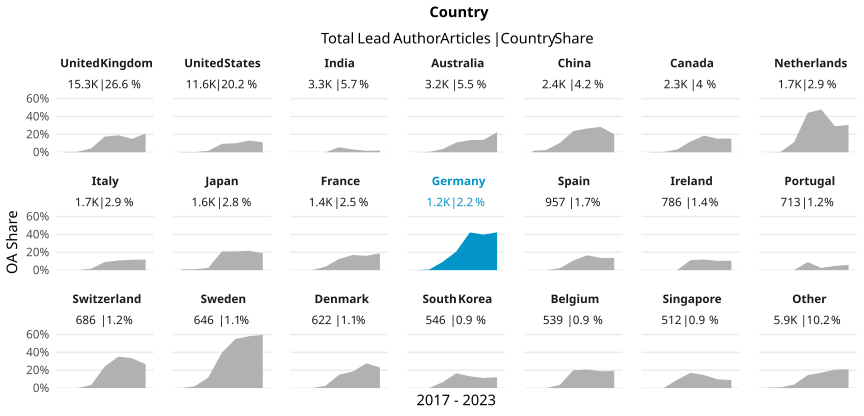

The file beside this chart, header and first rows:
country_name_fct, cr_year, articles, cc_total, prop
United Kingdom, '17, 2073, 7, 0.003377
United Kingdom, '18, 2141, 12, 0.005605
United Kingdom, '19, 2544, 111, 0.04363
United Kingdom, '20, 2690, 473, 0.1758
United Kingdom, '21, 2597, 492, 0.1894
United Kingdom, '22, 2458, 369, 0.1501
United Kingdom, '23, 804, 169, 0.2102
United States, '17, 1646, 5, 0.003038
United States, '18, 1598, 3, 0.001877
United States, '19, 1752, 28, 0.01598
United States, '20, 2131, 201, 0.09432
United States, '21, 2168, 219, 0.101
United States, '22, 1641, 215, 0.131
United States, '23, 693, 77, 0.1111
India, '17, 324, 0, 0
India, '18, 425, 0, 0
India, '19, 470, 0, 0
India, '20, 570, 32, 0.05614
India, '21, 852, 27, 0.03169
India, '22, 473, 8, 0.01691
India, '23, 155, 3, 0.01935
Australia, '17, 548, 0, 0
Australia, '18, 499, 2, 0.004008
Australia, '19, 536, 19, 0.03545
Australia, '20, 530, 58, 0.1094
Australia, '21, 494, 67, 0.1356
Australia, '22, 368, 51, 0.1386
Australia, '23, 218, 49, 0.2248
China, '17, 255, 4, 0.01569
China, '18, 314, 8, 0.02548
China, '19, 372, 39, 0.1048
China, '20, 526, 125, 0.2376
China, '21, 399, 106, 0.2657
China, '22, 366, 104, 0.2842
China, '23, 189, 38, 0.2011
Canada, '17, 419, 1, 0.002387
Canada, '18, 280, 1, 0.003571
Canada, '19, 367, 11, 0.02997
Canada, '20, 391, 47, 0.1202
Canada, '21, 371, 69, 0.186
Canada, '22, 329, 50, 0.152
Canada, '23, 136, 21, 0.1544
Netherlands, '17, 284, 0, 0
Netherlands, '18, 251, 1, 0.003984
Netherlands, '19, 264, 30, 0.1136
Netherlands, '20, 256, 113, 0.4414
Netherlands, '21, 284, 136, 0.4789
Netherlands, '22, 236, 69, 0.2924
Netherlands, '23, 98, 30, 0.3061
Italy, '17, 194, 0, 0
Italy, '18, 201, 0, 0
Italy, '19, 241, 4, 0.0166
Italy, '20, 397, 36, 0.09068
Italy, '21, 268, 29, 0.1082
Italy, '22, 258, 30, 0.1163
Italy, '23, 101, 12, 0.1188
Japan, '17, 230, 2, 0.008696
Japan, '18, 207, 2, 0.009662
Japan, '19, 224, 6, 0.02679
Japan, '20, 257, 54, 0.2101
... 87 more rows
